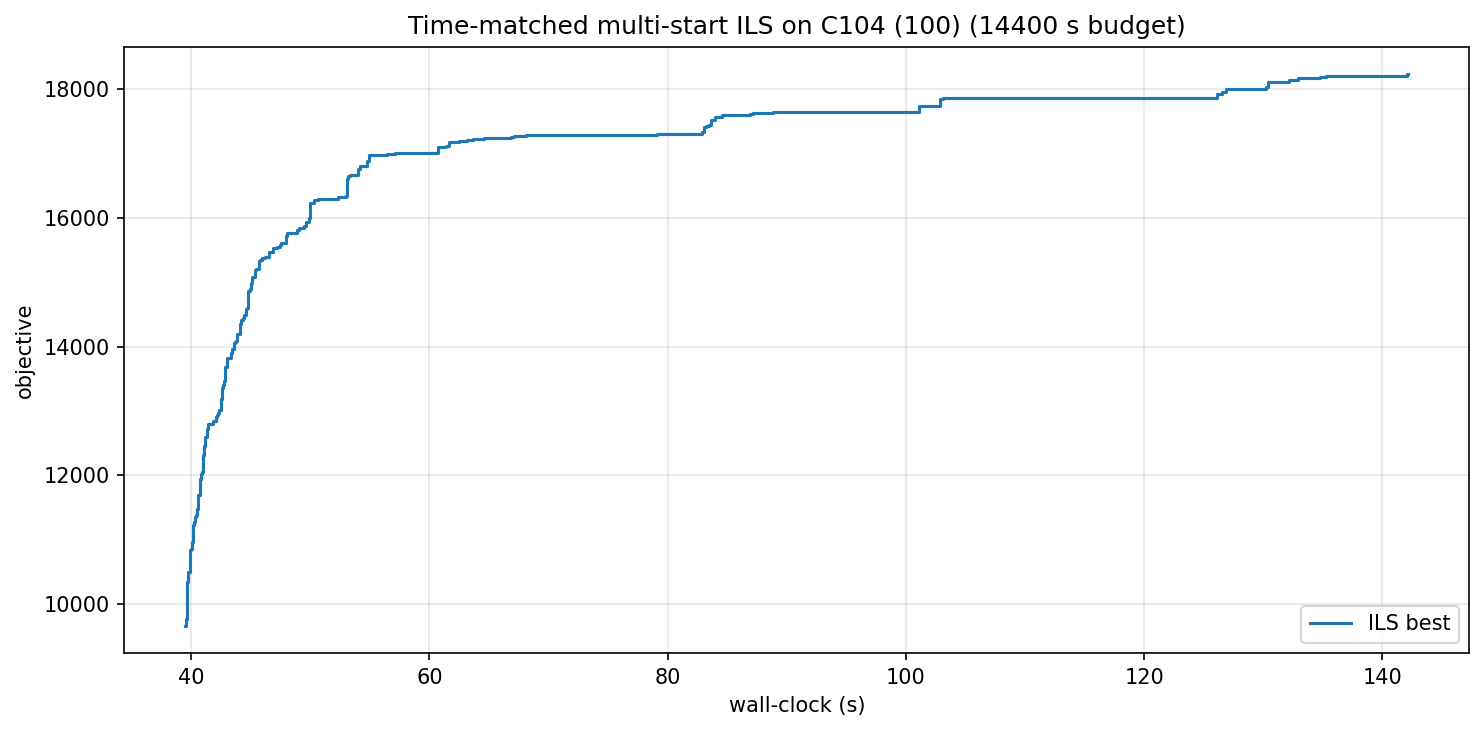

Values plotted in this chart, from the file beside it:
wall_s, iter, best_obj
39.53, 0, 9671
39.57, 1, 9772
39.67, 3, 10341
39.72, 4, 10393
39.78, 6, 10505
39.84, 8, 10509
39.88, 9, 10562
39.94, 10, 10837
40.01, 14, 10860
40.09, 17, 10971
40.15, 19, 11166
40.19, 21, 11229
40.23, 22, 11273
40.30, 23, 11313
40.36, 27, 11351
40.43, 29, 11392
40.47, 30, 11481
40.56, 33, 11639
40.61, 34, 11689
40.71, 43, 11939
40.80, 45, 11980
40.86, 46, 12019
40.92, 47, 12052
40.98, 48, 12137
41.03, 49, 12315
41.10, 50, 12452
41.14, 51, 12593
41.31, 54, 12643
41.37, 55, 12717
41.45, 56, 12795
41.68, 62, 12797
41.80, 65, 12839
42.11, 75, 12914
42.18, 76, 12941
42.25, 77, 12965
42.32, 78, 13021
42.48, 80, 13085
42.55, 82, 13191
42.63, 83, 13359
42.69, 85, 13407
42.76, 86, 13469
42.83, 88, 13675
42.88, 89, 13683
42.99, 94, 13818
43.05, 97, 13829
43.33, 104, 13896
43.39, 105, 13953
43.44, 107, 13959
43.63, 126, 14055
43.71, 129, 14079
43.81, 132, 14091
43.87, 136, 14190
44.03, 139, 14202
44.07, 142, 14285
44.14, 143, 14357
44.21, 145, 14413
44.36, 150, 14442
44.46, 151, 14493
44.60, 154, 14579
44.72, 157, 14592
... 112 more rows
